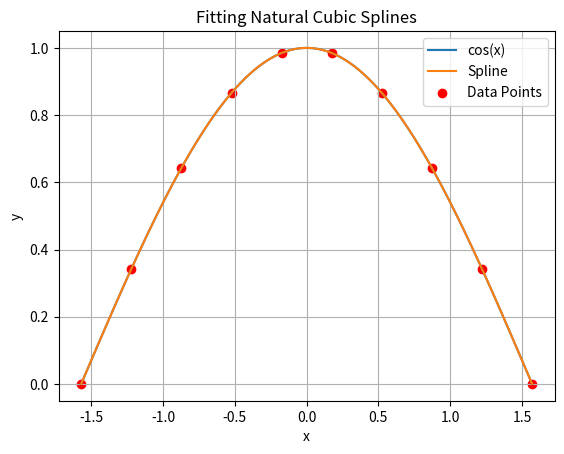

This figure's Python source:
import numpy as np
import scipy.linalg as linalg
from scipy.interpolate import CubicSpline
import matplotlib.pyplot as plt


# 1. Simulate data from y = cos(x) for x in the interval [-π/2, π/2]. Use equally spaced x values.

# Define the interval and number of data points
x_start, x_end, num_points = -np.pi/2, np.pi/2, 10 # Number of data points

x = np.linspace(x_start, x_end, num_points)  # Generate equally spaced x values
y = np.cos(x)  # Compute corresponding y values using the cosine function

# 2. Set up the tri-diagonal coefficient matrix A for natural cubic splines.
# Determine the number of data points
n = len(x)
A = np.zeros((n, n))  # Initialize coefficient matrix A
A += np.diag([2] * n)  # Diagonal elements to 2
A += np.diag([1] * (n - 1), k=-1)  # Sub-diagonal elements to 1
A += np.diag([1] * (n - 1), k=1)  # Super-diagonal elements to 1

# 3. Set up the y vector and solve the system Ac = y to obtain the c's.
c = linalg.solve(A, y)  # Solve the system Ac = y to obtain the c's

# 4. Solve for the other coefficients: a's, b's, and d's.
a, b, d = y.copy(), np.zeros(n), np.zeros(n)
for j in range(n-1):
    h = x[j+1] - x[j]
    b[j] = (y[j+1] - y[j]) / h - (c[j+1] + 2*c[j]) * h / 3  # Calculate b coefficients
    d[j] = (c[j+1] - c[j]) / (3 * h)  # Calculate d coefficients

# For educational display, print the coefficients.
for j in range(n):
    print(f"Spline {j+1}: a = {a[j]}, b = {b[j]}, c = {c[j]}, d = {d[j]}")

# 5. Compare the fitted coefficients with values from the scipy built-in cubic splines function.
spline = CubicSpline(x, y)  # Built-in cubic spline function
coefficients = spline.c[:, :3]  # Extract coefficients for the first three splines

# For educational comparison, print the coefficients from the built-in function.
for j, coeff in enumerate(coefficients.T):
    print(f"Spline {j+1}: a = {coeff[3]}, b = {coeff[2]}, c = {coeff[1]}, d = {coeff[0]}")  # Notice the reversed order

# 6. Plot the cos(x) curve and interpolate the values using a finer grid and your own spline code.
x_finer = np.linspace(x_start, x_end, 100)  # Finer grid of x values
y_cosine, y_spline = np.cos(x_finer), spline(x_finer)  # Evaluate the cosine and spline functions

plt.plot(x_finer, y_cosine, label='cos(x)')  # Plot original cosine curve
plt.plot(x_finer, y_spline, label='Spline')  # Plot spline curve
plt.scatter(x, y, color='red', label='Data Points')  # Highlight original data points
plt.legend()
plt.xlabel('x')
plt.ylabel('y')
plt.title('Fitting Natural Cubic Splines')
plt.grid(True)
plt.show()
